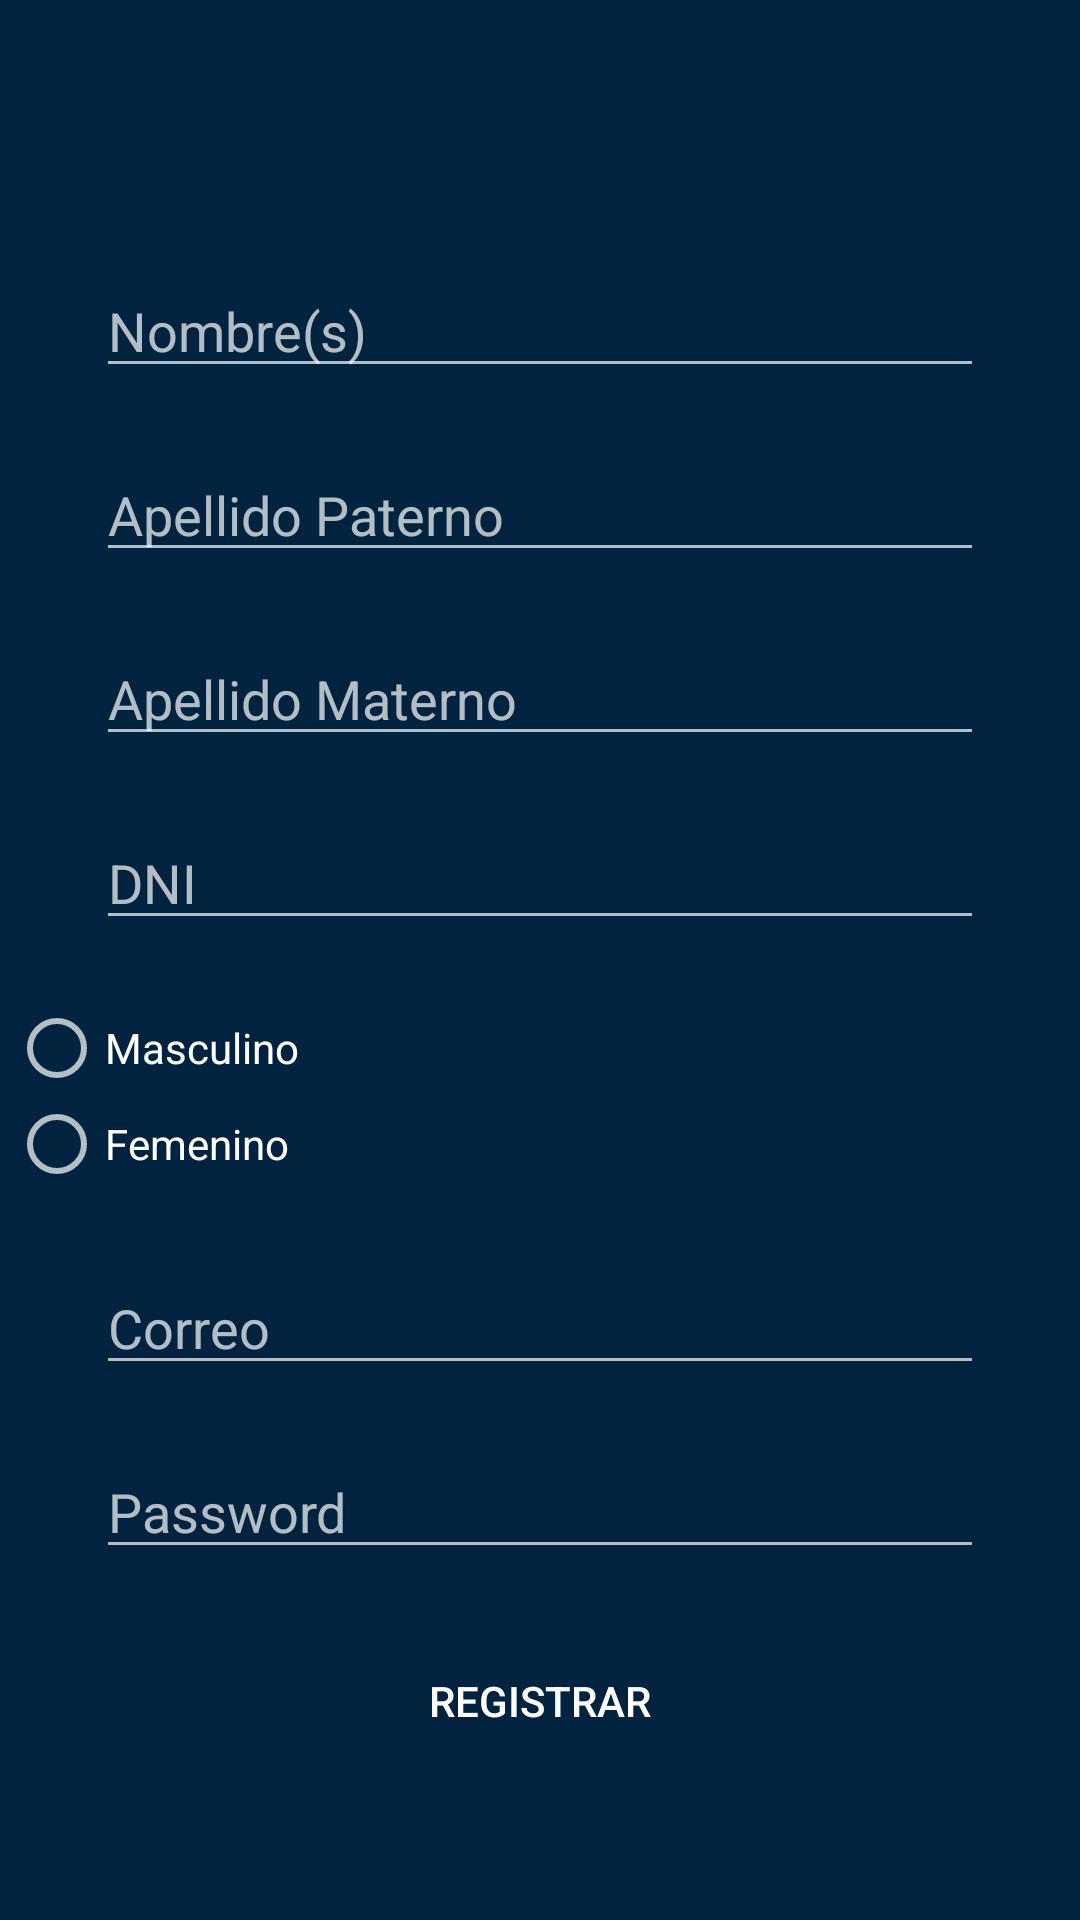

Produce the Android XML layout that renders to this screen, including the resource entries it uses.
<!-- AndroidManifest.xml: application theme Theme.AppCompat.NoActionBar -->
<!-- res/layout/activity_register.xml -->
<?xml version="1.0" encoding="utf-8"?>
<androidx.constraintlayout.widget.ConstraintLayout xmlns:android="http://schemas.android.com/apk/res/android"
    xmlns:app="http://schemas.android.com/apk/res-auto"
    xmlns:tools="http://schemas.android.com/tools"
    android:layout_width="match_parent"
    android:layout_height="match_parent"
    tools:context=".RegisterActivity"
    android:background="#01233F">

    <EditText
        android:id="@+id/nameRegistro"
        android:layout_width="match_parent"
        android:layout_height="wrap_content"
        android:layout_marginStart="32dp"
        android:layout_marginTop="88dp"
        android:layout_marginEnd="32dp"
        android:ems="10"
        android:hint="Nombre(s)"
        android:textColor="#FFFFFF"
        app:layout_constraintEnd_toEndOf="parent"
        app:layout_constraintHorizontal_bias="0.498"
        app:layout_constraintStart_toStartOf="parent"
        app:layout_constraintTop_toTopOf="parent" />

    <EditText
        android:id="@+id/firstlastnameR"
        android:layout_width="match_parent"
        android:layout_height="wrap_content"
        android:layout_marginStart="32dp"
        android:layout_marginLeft="32dp"
        android:layout_marginTop="20dp"
        android:layout_marginEnd="32dp"
        android:layout_marginRight="32dp"
        android:ems="10"
        android:inputType="textPersonName"
        android:hint="Apellido Paterno"
        app:layout_constraintEnd_toEndOf="parent"
        app:layout_constraintStart_toStartOf="parent"
        app:layout_constraintTop_toBottomOf="@+id/nameRegistro" />

    <EditText
        android:id="@+id/secondlastnameR"
        android:layout_width="match_parent"
        android:layout_height="wrap_content"
        android:layout_marginStart="32dp"
        android:layout_marginLeft="32dp"
        android:layout_marginTop="20dp"
        android:layout_marginEnd="32dp"
        android:layout_marginRight="32dp"
        android:ems="10"
        android:inputType="textPersonName"
        android:hint="Apellido Materno"
        app:layout_constraintEnd_toEndOf="parent"
        app:layout_constraintStart_toStartOf="parent"
        app:layout_constraintTop_toBottomOf="@+id/firstlastnameR" />

    <EditText
        android:id="@+id/dniRegistro"
        android:layout_width="match_parent"
        android:layout_height="wrap_content"
        android:layout_marginStart="32dp"
        android:layout_marginLeft="32dp"
        android:layout_marginTop="20dp"
        android:layout_marginEnd="32dp"
        android:layout_marginRight="32dp"
        android:ems="10"
        android:inputType="number"
        android:hint="DNI"
        app:layout_constraintEnd_toEndOf="parent"
        app:layout_constraintStart_toStartOf="parent"
        app:layout_constraintTop_toBottomOf="@+id/secondlastnameR" />

    <RadioGroup
        android:id="@+id/radioGroup"
        android:layout_width="354dp"
        android:layout_height="67dp"
        android:layout_marginStart="32dp"
        android:layout_marginLeft="32dp"
        android:layout_marginTop="20dp"
        android:layout_marginEnd="32dp"
        android:layout_marginRight="32dp"
        app:layout_constraintEnd_toEndOf="parent"
        app:layout_constraintStart_toStartOf="parent"
        app:layout_constraintTop_toBottomOf="@+id/dniRegistro">

        <RadioButton
            android:id="@+id/Masculino"
            android:layout_width="wrap_content"
            android:layout_height="wrap_content"
            android:text="Masculino" />

        <RadioButton
            android:id="@+id/Femenino"
            android:layout_width="wrap_content"
            android:layout_height="wrap_content"
            android:text="Femenino" />
    </RadioGroup>

    <EditText
        android:id="@+id/correoRegistro"
        android:layout_width="match_parent"
        android:layout_height="wrap_content"
        android:layout_marginStart="32dp"
        android:layout_marginLeft="32dp"
        android:layout_marginTop="20dp"
        android:layout_marginEnd="32dp"
        android:layout_marginRight="32dp"
        android:ems="10"
        android:inputType="textEmailAddress"
        android:hint="Correo"
        app:layout_constraintEnd_toEndOf="parent"
        app:layout_constraintStart_toStartOf="parent"
        app:layout_constraintTop_toBottomOf="@+id/radioGroup" />

    <EditText
        android:id="@+id/passwordRegistro"
        android:layout_width="match_parent"
        android:layout_height="wrap_content"
        android:layout_marginStart="32dp"
        android:layout_marginLeft="32dp"
        android:layout_marginTop="20dp"
        android:layout_marginEnd="32dp"
        android:layout_marginRight="32dp"
        android:ems="10"
        android:inputType="textPassword"
        app:layout_constraintEnd_toEndOf="parent"
        app:layout_constraintStart_toStartOf="parent"
        android:hint="Password"
        app:layout_constraintTop_toBottomOf="@+id/correoRegistro" />

    <Button
        android:id="@+id/registrarRegistro"
        android:layout_width="match_parent"
        android:layout_height="wrap_content"
        android:layout_marginStart="32dp"
        android:layout_marginLeft="32dp"
        android:layout_marginTop="20dp"
        android:layout_marginEnd="32dp"
        android:layout_marginRight="32dp"
        android:background="@drawable/button_rounded"
        android:text="Registrar"
        app:layout_constraintEnd_toEndOf="parent"
        app:layout_constraintStart_toStartOf="parent"
        app:layout_constraintTop_toBottomOf="@+id/passwordRegistro" />

</androidx.constraintlayout.widget.ConstraintLayout>
<!-- resources referenced by this layout -->
<resources>

</resources>
